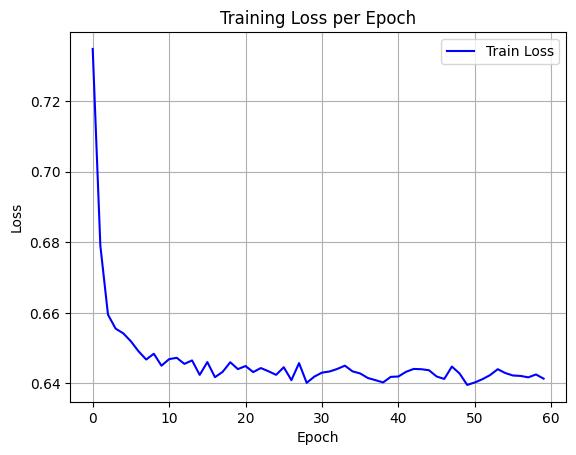

The table this chart was drawn from, first rows:
epoch, train_loss
0, 0.7348
1, 0.679
2, 0.6595
3, 0.6555
4, 0.6542
5, 0.6519
6, 0.6491
7, 0.6468
8, 0.6484
9, 0.645
10, 0.6469
11, 0.6472
12, 0.6455
13, 0.6465
14, 0.6424
15, 0.646
16, 0.6417
17, 0.6432
18, 0.646
19, 0.644
20, 0.6449
21, 0.6432
22, 0.6443
23, 0.6434
24, 0.6424
25, 0.6446
26, 0.6409
27, 0.6457
28, 0.6401
29, 0.6419
30, 0.643
31, 0.6434
32, 0.6441
33, 0.645
34, 0.6434
35, 0.6428
36, 0.6415
37, 0.6409
38, 0.6403
39, 0.6418
40, 0.6419
41, 0.6433
42, 0.6441
43, 0.644
44, 0.6437
45, 0.6419
46, 0.6412
47, 0.6448
48, 0.6428
49, 0.6395
50, 0.6403
51, 0.6412
52, 0.6423
53, 0.644
54, 0.6429
55, 0.6422
56, 0.6421
57, 0.6417
58, 0.6425
59, 0.6413
